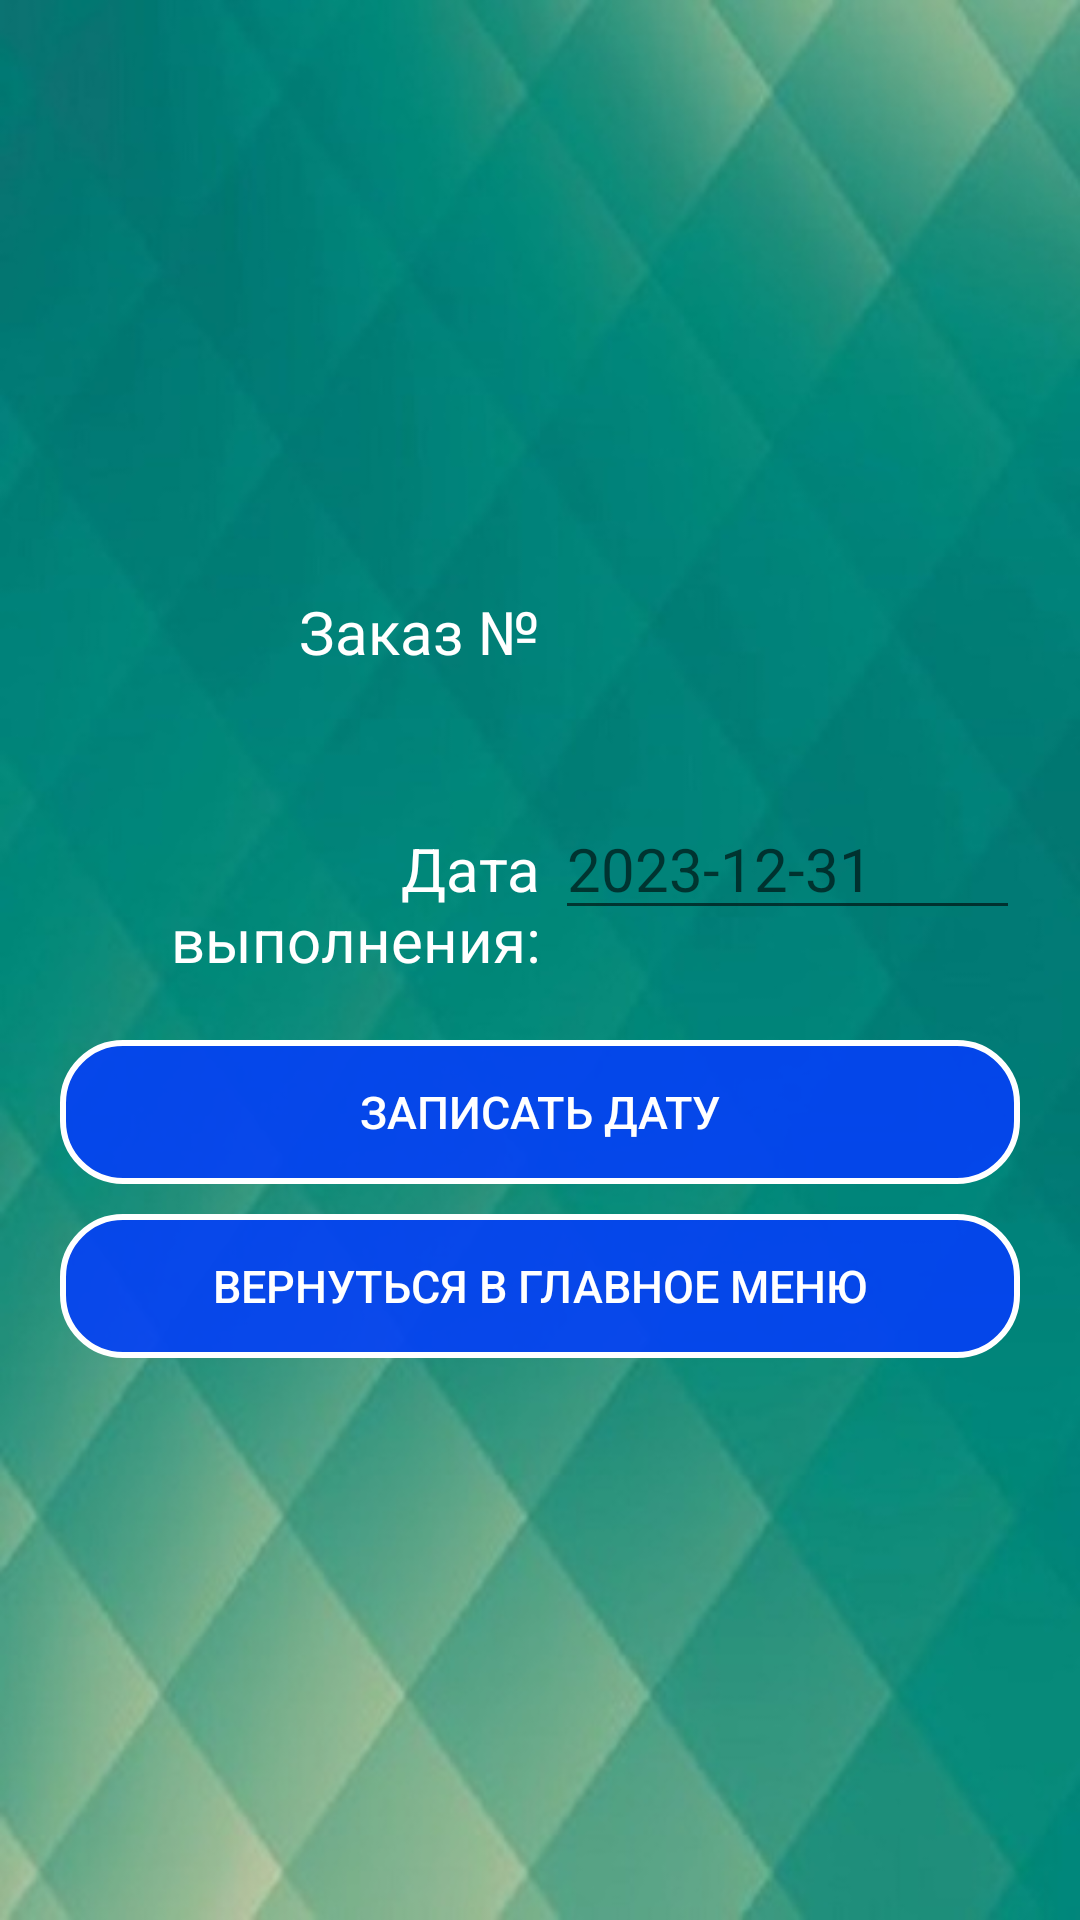

The Android layout XML behind this screen, and the referenced resources:
<!-- AndroidManifest.xml: application theme Theme.Master -->
<!-- res/layout/activity_yuor_order_view.xml -->
<?xml version="1.0" encoding="utf-8"?>
<RelativeLayout xmlns:android="http://schemas.android.com/apk/res/android"
    android:layout_width="match_parent"
    android:layout_height="match_parent">

    <ImageView

        android:layout_width="match_parent"
        android:layout_height="match_parent"
        android:layout_centerInParent="true"
        android:scaleType="centerCrop"
        android:src="@drawable/background_master" />

    <LinearLayout
        android:layout_width="match_parent"
        android:layout_height="wrap_content"
        android:layout_centerInParent="true"
        android:layout_marginStart="10dp"
        android:layout_marginTop="10dp"
        android:layout_marginEnd="10dp"
        android:layout_marginBottom="60dp"
        android:orientation="vertical"
        android:padding="10dp">

        <LinearLayout
            android:layout_width="match_parent"
            android:layout_height="wrap_content"
            android:orientation="horizontal">

            <TextView
                android:layout_width="match_parent"
                android:layout_height="wrap_content"
                android:layout_marginTop="10dp"
                android:layout_weight="1"
                android:gravity="right"
                android:text="@string/order_n"
                android:textColor="@color/white"
                android:textSize="20sp" />

            <TextView
                android:id="@+id/tv_numb_order"
                android:layout_width="match_parent"
                android:layout_height="wrap_content"
                android:layout_marginLeft="5dp"
                android:layout_marginTop="10dp"
                android:layout_weight="1"
                android:gravity="left"
                android:textColor="@color/white"
                android:textSize="20sp" />
        </LinearLayout>


        <TextView
            android:id="@+id/text_your_order_json"
            android:layout_width="match_parent"
            android:layout_height="wrap_content"
            android:layout_marginBottom="10dp"
            android:gravity="left"
            android:textColor="@color/white"
            android:textSize="20sp" />

        <LinearLayout
            android:layout_width="match_parent"
            android:layout_height="wrap_content"
            android:orientation="horizontal">
            <TextView
                android:id="@+id/tv_date"
                android:layout_width="match_parent"
                android:layout_height="wrap_content"
                android:gravity="right"
                android:text="@string/due_date"
                android:layout_weight="1"
                android:layout_marginTop="10dp"
                android:paddingTop="5dp"
                android:textColor="@color/white"
                android:textSize="20sp"
                />

            <EditText
                android:id="@+id/et_duedate_your_order"
                android:layout_width="match_parent"
                android:layout_height="wrap_content"
                android:layout_marginLeft="5dp"
                android:layout_marginTop="10dp"
                android:layout_weight="1"
                android:gravity="left"
                android:hint="2023-12-31"
                android:inputType="date"
                android:paddingTop="5dp"
                android:textColor="@color/white"
                android:textSize="20sp" />
        </LinearLayout>

        <Button
            android:id="@+id/btn_save_date"
            android:layout_width="match_parent"
            android:layout_height="wrap_content"
            android:layout_marginTop="20dp"
            android:background="@drawable/btn_master_and_press"
            android:onClick="onClickSaveDueDate"
            android:text="@string/btn_duedata_save"
            android:textColor="@color/white"
            android:textSize="15sp" />

        <Button
            android:id="@+id/btn_your_menu"
            android:layout_width="match_parent"
            android:layout_height="wrap_content"
            android:layout_marginTop="10dp"
            android:background="@drawable/btn_master_and_press"
            android:onClick="onClickYourMenu"
            android:text="@string/btn_booking_menu"
            android:textColor="@color/white"
            android:textSize="15sp" />

    </LinearLayout>

</RelativeLayout>
<!-- resources referenced by this layout -->
<resources>
  <color name="white">#FFFFFFFF</color>
  <!-- drawable background_master: jpg bitmap (drawable, 44290 bytes) -->
  <!-- drawable btn_master_and_press (drawable) -->
  <?xml version="1.0" encoding="utf-8"?>
  <selector xmlns:android="http://schemas.android.com/apk/res/android">
      <item android:state_pressed="false" android:drawable="@drawable/style_btn_stroke"/>
      <item android:state_pressed="true" android:drawable="@drawable/style_btn_stroke_press"/>
  </selector>
  <string name="btn_booking_menu">Вернуться в главное меню</string>
  <string name="btn_duedata_save">Записать дату </string>
  <string name="due_date">Дата выполнения: </string>
  <string name="order_n">Заказ № </string>
  <style name="Theme.Master" parent="Theme.AppCompat.DayNight.NoActionBar">
          
          <item name="colorPrimary">@color/purple_500</item>
          <item name="colorPrimaryVariant">@color/purple_700</item>
          <item name="colorOnPrimary">@color/white</item>
          
          <item name="colorSecondary">@color/teal_200</item>
          <item name="colorSecondaryVariant">@color/teal_700</item>
          <item name="colorOnSecondary">@color/black</item>
          
          <item name="android:statusBarColor">?attr/colorPrimaryVariant</item>
          
      </style>
  <!-- drawable style_btn_stroke (drawable) -->
  <?xml version="1.0" encoding="utf-8"?>
  <shape xmlns:android="http://schemas.android.com/apk/res/android">
      <stroke android:width="2dp" android:color="@color/white"/>
      <solid android:color="@color/btn_master"/>
      <corners android:radius="20dp"/>
  </shape>
  <!-- drawable style_btn_stroke_press (drawable) -->
  <?xml version="1.0" encoding="utf-8"?>
  <shape xmlns:android="http://schemas.android.com/apk/res/android">
      <solid android:color="@color/btn_master_press"/>
      <corners android:radius="20dp"/>
  </shape>
  <color name="purple_500">#FF6200EE</color>
  <color name="purple_700">#FF3700B3</color>
  <color name="teal_200">#FF03DAC5</color>
  <color name="teal_700">#FF018786</color>
  <color name="black">#FF000000</color>
  <color name="btn_master">#E90541F5</color>
  <color name="btn_master_press">#E925F505</color>
</resources>
